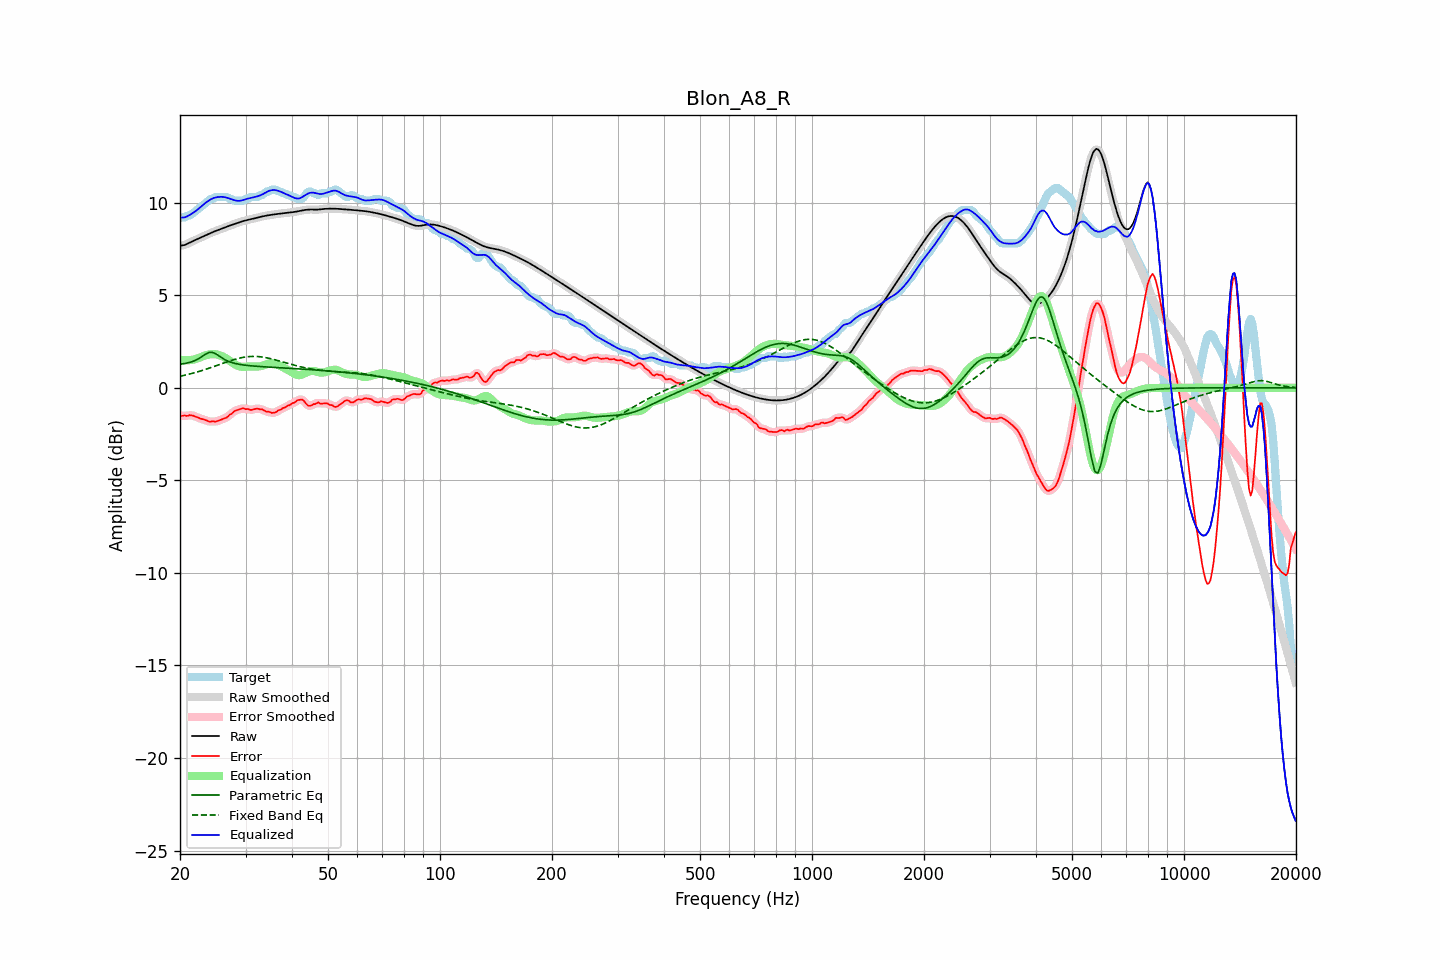

Values plotted in this chart, from the file beside it:
frequency, raw, error, smoothed, error_smoothed, equalization, parametric_eq, fixed_band_eq, equalized_raw, equalized_smoothed, target
20.00, 7.67, -1.50, 7.67, -1.50, 1.53, 1.27, 0.62, 9.20, 9.20, 9.17
20.20, 7.69, -1.52, 7.68, -1.51, 1.51, 1.28, 0.64, 9.20, 9.19, 9.21
20.40, 7.70, -1.50, 7.70, -1.51, 1.50, 1.30, 0.66, 9.20, 9.20, 9.21
20.61, 7.72, -1.49, 7.72, -1.51, 1.49, 1.31, 0.68, 9.21, 9.22, 9.21
20.81, 7.76, -1.52, 7.76, -1.50, 1.49, 1.33, 0.70, 9.25, 9.25, 9.28
21.02, 7.80, -1.51, 7.80, -1.50, 1.49, 1.35, 0.72, 9.29, 9.29, 9.31
21.23, 7.84, -1.47, 7.84, -1.49, 1.50, 1.37, 0.75, 9.34, 9.34, 9.31
21.44, 7.88, -1.48, 7.88, -1.48, 1.51, 1.40, 0.77, 9.39, 9.39, 9.37
21.66, 7.93, -1.50, 7.93, -1.50, 1.52, 1.43, 0.79, 9.45, 9.45, 9.43
21.87, 7.97, -1.53, 7.97, -1.53, 1.54, 1.47, 0.81, 9.51, 9.50, 9.50
22.09, 8.01, -1.57, 8.01, -1.56, 1.56, 1.50, 0.84, 9.57, 9.57, 9.57
22.31, 8.05, -1.60, 8.05, -1.60, 1.59, 1.55, 0.86, 9.64, 9.64, 9.65
22.54, 8.08, -1.64, 8.08, -1.64, 1.63, 1.60, 0.89, 9.71, 9.71, 9.72
22.76, 8.12, -1.67, 8.12, -1.67, 1.66, 1.65, 0.92, 9.78, 9.78, 9.79
22.99, 8.16, -1.69, 8.16, -1.69, 1.70, 1.71, 0.94, 9.86, 9.86, 9.85
23.22, 8.20, -1.71, 8.20, -1.72, 1.73, 1.77, 0.97, 9.93, 9.93, 9.91
23.45, 8.24, -1.75, 8.24, -1.75, 1.76, 1.82, 1.00, 10.00, 10.00, 9.99
23.69, 8.28, -1.79, 8.28, -1.79, 1.78, 1.87, 1.03, 10.06, 10.06, 10.07
23.92, 8.32, -1.81, 8.32, -1.81, 1.80, 1.91, 1.06, 10.12, 10.12, 10.14
24.16, 8.36, -1.84, 8.36, -1.82, 1.81, 1.91, 1.09, 10.18, 10.18, 10.20
24.40, 8.40, -1.81, 8.40, -1.82, 1.82, 1.92, 1.12, 10.22, 10.22, 10.21
24.65, 8.44, -1.81, 8.44, -1.82, 1.82, 1.89, 1.15, 10.26, 10.26, 10.24
24.89, 8.47, -1.84, 8.47, -1.82, 1.81, 1.85, 1.18, 10.28, 10.28, 10.31
25.14, 8.50, -1.81, 8.50, -1.80, 1.80, 1.79, 1.21, 10.30, 10.30, 10.31
25.39, 8.53, -1.77, 8.54, -1.78, 1.78, 1.74, 1.24, 10.31, 10.31, 10.31
25.65, 8.57, -1.74, 8.57, -1.74, 1.75, 1.68, 1.27, 10.32, 10.32, 10.31
25.91, 8.60, -1.71, 8.60, -1.71, 1.72, 1.62, 1.30, 10.32, 10.32, 10.31
26.16, 8.63, -1.67, 8.64, -1.68, 1.68, 1.57, 1.34, 10.31, 10.31, 10.31
26.43, 8.67, -1.64, 8.67, -1.64, 1.63, 1.52, 1.37, 10.30, 10.30, 10.31
26.69, 8.70, -1.61, 8.70, -1.59, 1.57, 1.47, 1.40, 10.28, 10.28, 10.31
26.96, 8.73, -1.53, 8.73, -1.53, 1.52, 1.43, 1.43, 10.25, 10.25, 10.27
27.23, 8.77, -1.44, 8.77, -1.47, 1.46, 1.40, 1.46, 10.22, 10.22, 10.21
27.50, 8.80, -1.41, 8.80, -1.39, 1.40, 1.37, 1.48, 10.19, 10.19, 10.21
27.77, 8.83, -1.33, 8.83, -1.32, 1.34, 1.35, 1.51, 10.16, 10.16, 10.15
28.05, 8.86, -1.25, 8.86, -1.27, 1.28, 1.32, 1.54, 10.13, 10.13, 10.11
28.33, 8.89, -1.22, 8.89, -1.22, 1.23, 1.30, 1.56, 10.11, 10.11, 10.11
28.62, 8.92, -1.19, 8.92, -1.19, 1.19, 1.28, 1.58, 10.10, 10.10, 10.11
28.90, 8.95, -1.16, 8.95, -1.16, 1.16, 1.27, 1.60, 10.10, 10.10, 10.11
29.19, 8.98, -1.13, 8.98, -1.13, 1.14, 1.25, 1.62, 10.12, 10.12, 10.11
29.48, 9.00, -1.10, 9.00, -1.12, 1.14, 1.24, 1.64, 10.14, 10.14, 10.11
29.78, 9.03, -1.12, 9.03, -1.12, 1.14, 1.23, 1.66, 10.16, 10.16, 10.15
30.08, 9.05, -1.16, 9.05, -1.13, 1.14, 1.22, 1.67, 10.19, 10.19, 10.21
30.38, 9.07, -1.14, 9.07, -1.16, 1.15, 1.21, 1.68, 10.22, 10.22, 10.21
30.68, 9.09, -1.16, 9.09, -1.17, 1.15, 1.20, 1.69, 10.24, 10.24, 10.25
30.99, 9.11, -1.20, 9.11, -1.18, 1.15, 1.19, 1.69, 10.26, 10.26, 10.31
31.30, 9.13, -1.18, 9.13, -1.18, 1.15, 1.18, 1.70, 10.28, 10.28, 10.31
31.61, 9.15, -1.16, 9.15, -1.16, 1.15, 1.18, 1.70, 10.30, 10.30, 10.31
31.93, 9.17, -1.14, 9.17, -1.13, 1.15, 1.17, 1.70, 10.32, 10.32, 10.31
32.24, 9.19, -1.11, 9.19, -1.13, 1.15, 1.16, 1.69, 10.34, 10.34, 10.31
32.57, 9.22, -1.14, 9.22, -1.14, 1.16, 1.16, 1.69, 10.37, 10.37, 10.36
32.89, 9.24, -1.17, 9.24, -1.15, 1.17, 1.15, 1.68, 10.40, 10.40, 10.41
33.22, 9.26, -1.15, 9.26, -1.17, 1.18, 1.14, 1.67, 10.44, 10.44, 10.41
33.55, 9.28, -1.20, 9.28, -1.21, 1.21, 1.14, 1.65, 10.49, 10.49, 10.48
33.89, 9.29, -1.25, 9.29, -1.24, 1.24, 1.13, 1.64, 10.54, 10.54, 10.55
34.23, 9.31, -1.30, 9.31, -1.28, 1.28, 1.13, 1.62, 10.58, 10.58, 10.61
34.57, 9.32, -1.28, 9.32, -1.31, 1.30, 1.12, 1.60, 10.63, 10.63, 10.61
34.92, 9.34, -1.31, 9.34, -1.32, 1.32, 1.12, 1.58, 10.66, 10.66, 10.65
35.27, 9.35, -1.36, 9.35, -1.34, 1.33, 1.11, 1.56, 10.68, 10.68, 10.71
35.62, 9.36, -1.34, 9.36, -1.35, 1.32, 1.11, 1.54, 10.69, 10.69, 10.71
35.97, 9.37, -1.33, 9.37, -1.33, 1.31, 1.10, 1.52, 10.68, 10.68, 10.71
... 635 more rows
